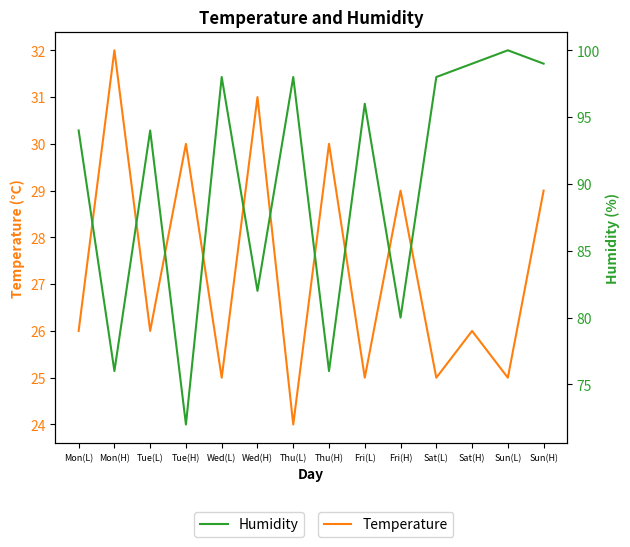

This figure's Python source:
import pandas as pd 
import matplotlib.pyplot as plt

# Creating the dataset
data = {
    'Day': ['Mon(L)', 'Mon(H)', 'Tue(L)', 'Tue(H)', 'Wed(L)', 'Wed(H)', 'Thu(L)', 'Thu(H)', 'Fri(L)', 'Fri(H)', 'Sat(L)', 'Sat(H)', 'Sun(L)', 'Sun(H)'],
    'Air Pressure (mb)': [1.006, 1.004, 1.005, 1.004, 1.006, 1.006, 1.007, 1.006, 1.004, 1.006, 0.998, 0.992, 0.999, 1.003],
    'Wind Speed (kph)': [1, 1, 3, 2, 0, 3, 0, 3, 2, 3, 6, 8, 2, 2],
    'Temperature (°C)': [26, 32, 26, 30, 25, 31, 24, 30, 25, 29, 25, 26, 25, 29],
    'Humidity (%)': [94, 76, 94, 72, 98, 82, 98, 76, 96, 80, 98, 99, 100, 99]
}

# Converting to a DataFrame
df = pd.DataFrame(data)

# Plotting Graph 2: Temperature and Humidity
fig, ax1 = plt.subplots()

# Temperature Plot
ax1.set_xlabel('Day', fontweight='bold')
ax1.set_ylabel('Temperature (°C)', color='tab:orange', fontweight='bold')
ax1.plot(df['Day'], df['Temperature (°C)'], color='tab:orange', label='Temperature')
ax1.tick_params(axis='y', labelcolor='tab:orange')

# Adjusting the font size of the day labels
plt.xticks(fontsize=6.5)

# Creating a second y-axis for Humidity
ax2 = ax1.twinx()
ax2.set_ylabel('Humidity (%)', color='tab:green', fontweight='bold')
ax2.plot(df['Day'], df['Humidity (%)'], color='tab:green', label='Humidity')
ax2.tick_params(axis='y', labelcolor='tab:green')

# Adding legends and title
fig.tight_layout()
ax1.legend(loc='upper left', bbox_to_anchor=(0.5, -0.15), ncol=2)
ax2.legend(loc='upper right', bbox_to_anchor=(0.5, -0.15), ncol=2)
plt.title('Temperature and Humidity', fontweight='bold')
plt.show()